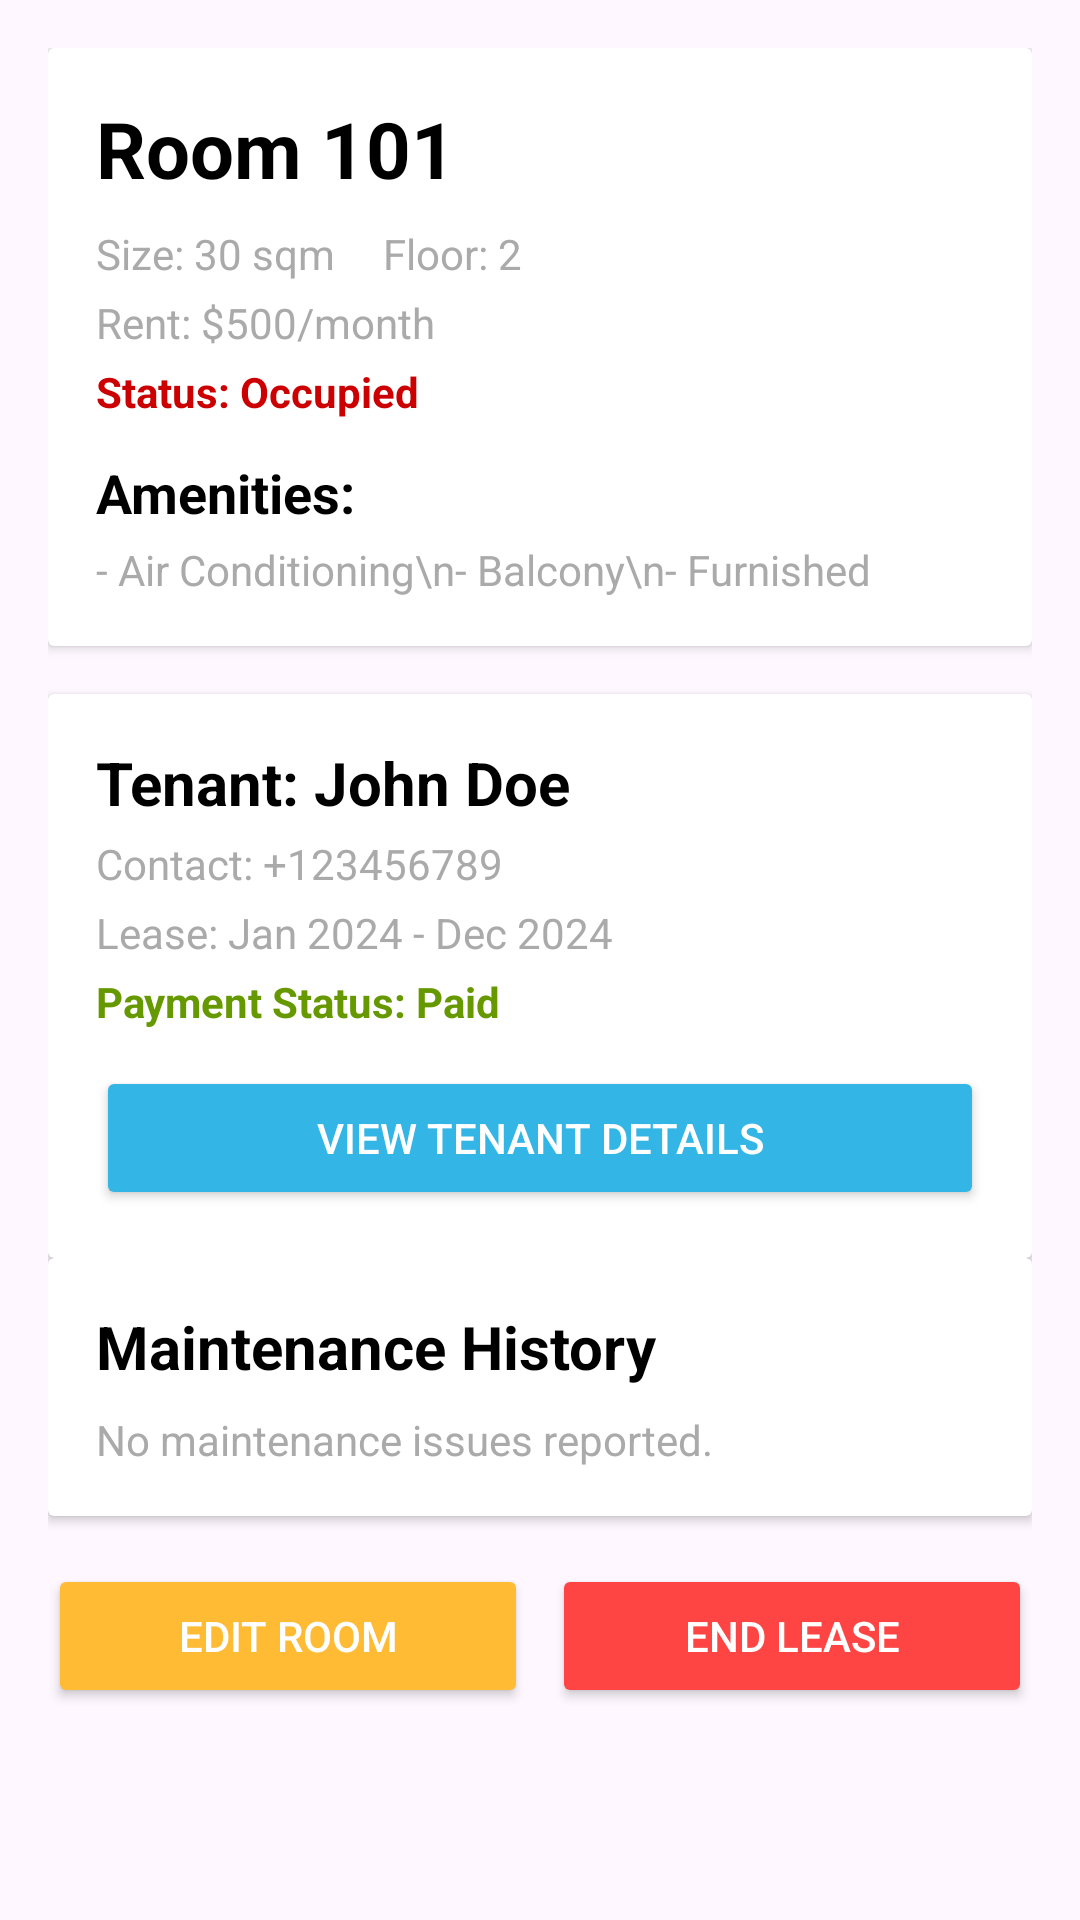

This screen was rendered from an Android layout file. Write that file and the resources it references.
<!-- AndroidManifest.xml: application theme Theme.ApartmentManageApp -->
<!-- res/layout/activity_room_detail.xml -->
<?xml version="1.0" encoding="utf-8"?>
<ScrollView xmlns:android="http://schemas.android.com/apk/res/android"
    android:layout_width="match_parent"
    android:layout_height="match_parent"
    android:padding="16dp"
    android:fitsSystemWindows="true">

    <LinearLayout
        android:layout_width="match_parent"
        android:layout_height="wrap_content"
        android:orientation="vertical"
        android:spacing="16dp">

        
        <androidx.cardview.widget.CardView
            android:layout_width="match_parent"
            android:layout_height="wrap_content"
            android:layout_marginBottom="16dp"
            android:elevation="6dp"
            android:radius="12dp">

            <LinearLayout
                android:layout_width="match_parent"
                android:layout_height="wrap_content"
                android:orientation="vertical"
                android:padding="16dp">

                <TextView
                    android:id="@+id/tvRoomNumber"
                    android:layout_width="wrap_content"
                    android:layout_height="wrap_content"
                    android:text="Room 101"
                    android:textSize="26sp"
                    android:textStyle="bold"
                    android:textColor="@android:color/black" />

                <LinearLayout
                    android:layout_width="wrap_content"
                    android:layout_height="wrap_content"
                    android:orientation="horizontal"
                    android:layout_marginTop="8dp">

                    <TextView
                        android:id="@+id/tvRoomSize"
                        android:layout_width="wrap_content"
                        android:layout_height="wrap_content"
                        android:text="Size: 30 sqm"
                        android:layout_marginEnd="16dp"
                        android:textColor="@android:color/darker_gray" />

                    <TextView
                        android:id="@+id/tvFloorLevel"
                        android:layout_width="wrap_content"
                        android:layout_height="wrap_content"
                        android:text="Floor: 2"
                        android:textColor="@android:color/darker_gray" />
                </LinearLayout>

                <TextView
                    android:id="@+id/tvRentAmount"
                    android:layout_width="wrap_content"
                    android:layout_height="wrap_content"
                    android:text="Rent: $500/month"
                    android:layout_marginTop="4dp"
                    android:textColor="@android:color/darker_gray" />

                <TextView
                    android:id="@+id/tvAvailabilityStatus"
                    android:layout_width="wrap_content"
                    android:layout_height="wrap_content"
                    android:text="Status: Occupied"
                    android:layout_marginTop="4dp"
                    android:textColor="@android:color/holo_red_dark"
                    android:textStyle="bold" />

                
                <TextView
                    android:id="@+id/tvAmenitiesLabel"
                    android:layout_width="wrap_content"
                    android:layout_height="wrap_content"
                    android:text="Amenities:"
                    android:textSize="18sp"
                    android:textStyle="bold"
                    android:layout_marginTop="12dp"
                    android:textColor="@android:color/black" />

                <TextView
                    android:id="@+id/tvAmenitiesList"
                    android:layout_width="wrap_content"
                    android:layout_height="wrap_content"
                    android:text="- Air Conditioning\n- Balcony\n- Furnished"
                    android:layout_marginTop="4dp"
                    android:textColor="@android:color/darker_gray" />

            </LinearLayout>
        </androidx.cardview.widget.CardView>

        
        <androidx.cardview.widget.CardView
            android:id="@+id/cardTenantOverview"
            android:layout_width="match_parent"
            android:layout_height="wrap_content"
            android:elevation="6dp"
            android:radius="12dp"
            android:visibility="visible">

            <LinearLayout
                android:layout_width="match_parent"
                android:layout_height="wrap_content"
                android:orientation="vertical"
                android:padding="16dp">

                <TextView
                    android:id="@+id/tvTenantName"
                    android:layout_width="wrap_content"
                    android:layout_height="wrap_content"
                    android:text="Tenant: John Doe"
                    android:textSize="20sp"
                    android:textStyle="bold"
                    android:textColor="@android:color/black" />

                <TextView
                    android:id="@+id/tvTenantContact"
                    android:layout_width="wrap_content"
                    android:layout_height="wrap_content"
                    android:text="Contact: +123456789"
                    android:layout_marginTop="4dp"
                    android:textColor="@android:color/darker_gray" />

                <TextView
                    android:id="@+id/tvLeasePeriod"
                    android:layout_width="wrap_content"
                    android:layout_height="wrap_content"
                    android:text="Lease: Jan 2024 - Dec 2024"
                    android:layout_marginTop="4dp"
                    android:textColor="@android:color/darker_gray" />

                <TextView
                    android:id="@+id/tvPaymentStatus"
                    android:layout_width="wrap_content"
                    android:layout_height="wrap_content"
                    android:text="Payment Status: Paid"
                    android:layout_marginTop="4dp"
                    android:textColor="@android:color/holo_green_dark"
                    android:textStyle="bold" />

                <Button
                    android:id="@+id/btnViewTenantDetails"
                    android:layout_width="match_parent"
                    android:layout_height="wrap_content"
                    android:text="View Tenant Details"
                    android:layout_marginTop="12dp"
                    android:backgroundTint="@android:color/holo_blue_light"
                    android:textColor="@android:color/white"
                    android:padding="12dp" />
            </LinearLayout>
        </androidx.cardview.widget.CardView>

        
        <androidx.cardview.widget.CardView
            android:layout_width="match_parent"
            android:layout_height="wrap_content"
            android:elevation="6dp"
            android:radius="12dp">

            <LinearLayout
                android:layout_width="match_parent"
                android:layout_height="wrap_content"
                android:orientation="vertical"
                android:padding="16dp">

                <TextView
                    android:layout_width="wrap_content"
                    android:layout_height="wrap_content"
                    android:text="Maintenance History"
                    android:textSize="20sp"
                    android:textStyle="bold"
                    android:textColor="@android:color/black" />

                <TextView
                    android:id="@+id/tvMaintenanceHistory"
                    android:layout_width="wrap_content"
                    android:layout_height="wrap_content"
                    android:text="No maintenance issues reported."
                    android:layout_marginTop="8dp"
                    android:textColor="@android:color/darker_gray" />
            </LinearLayout>
        </androidx.cardview.widget.CardView>

        
        <LinearLayout
            android:layout_width="match_parent"
            android:layout_height="wrap_content"
            android:orientation="horizontal"
            android:gravity="center"
            android:layout_marginTop="16dp">

            <Button
                android:id="@+id/btnEditRoom"
                android:layout_width="0dp"
                android:layout_height="wrap_content"
                android:layout_weight="1"
                android:text="Edit Room"
                android:layout_marginEnd="8dp"
                android:backgroundTint="@android:color/holo_orange_light"
                android:textColor="@android:color/white"
                android:padding="12dp" />

            <Button
                android:id="@+id/btnAssignTenant"
                android:layout_width="0dp"
                android:layout_height="wrap_content"
                android:layout_weight="1"
                android:text="Assign Tenant"
                android:layout_marginEnd="8dp"
                android:backgroundTint="@android:color/holo_blue_light"
                android:textColor="@android:color/white"
                android:visibility="gone"
                android:padding="12dp" />

            <Button
                android:id="@+id/btnEndLease"
                android:layout_width="0dp"
                android:layout_height="wrap_content"
                android:layout_weight="1"
                android:text="End Lease"
                android:backgroundTint="@android:color/holo_red_light"
                android:textColor="@android:color/white"
                android:visibility="visible"
                android:padding="12dp" />
        </LinearLayout>
    </LinearLayout>
</ScrollView>
<!-- resources referenced by this layout -->
<resources>
  <style name="Theme.ApartmentManageApp" parent="Base.Theme.ApartmentManageApp" />
  <style name="Base.Theme.ApartmentManageApp" parent="Theme.Material3.DayNight.NoActionBar">
          
          
      </style>
</resources>
